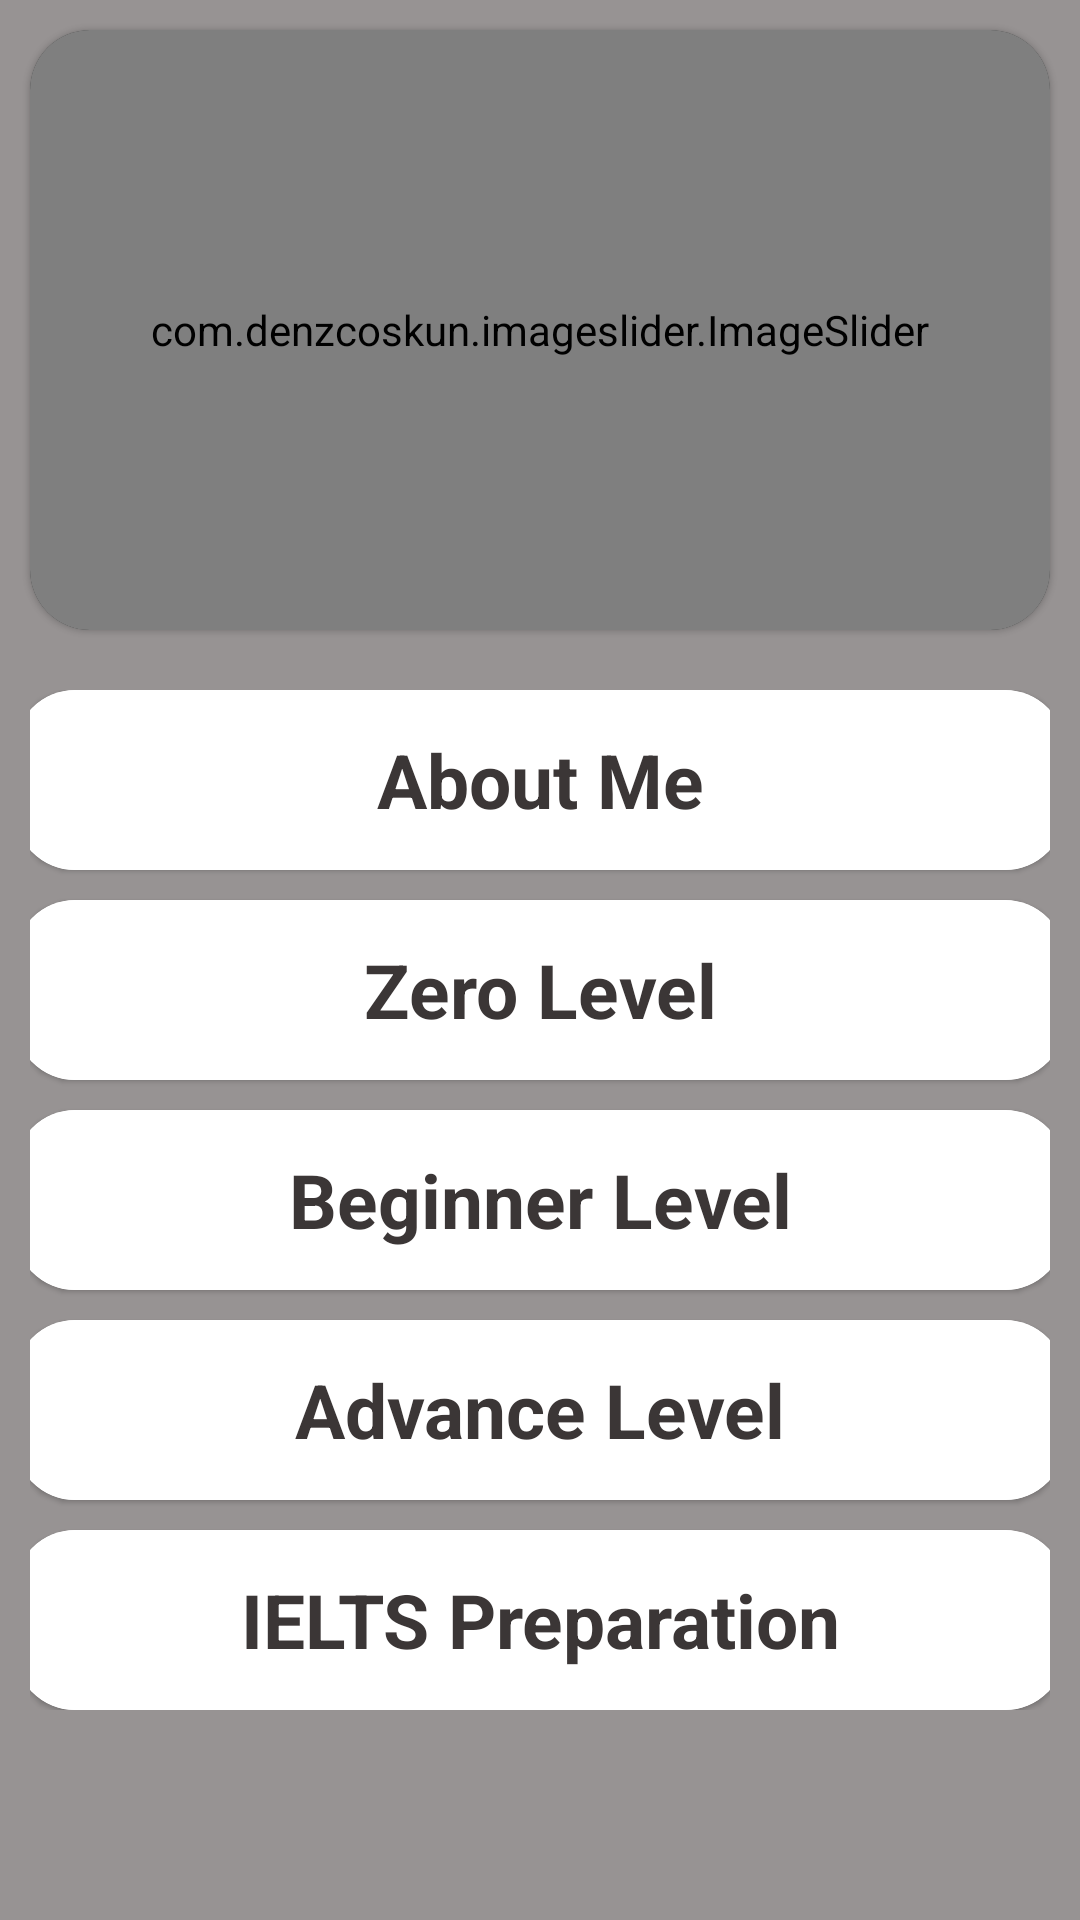

Layout XML and referenced resources for this Android screen:
<!-- AndroidManifest.xml: application theme Theme.EasySpokenEnglisg -->
<!-- res/layout/fragment__home.xml -->
<?xml version="1.0" encoding="utf-8"?>
<RelativeLayout xmlns:android="http://schemas.android.com/apk/res/android"
    xmlns:tools="http://schemas.android.com/tools"
    android:layout_width="match_parent"
    android:layout_height="match_parent"
    xmlns:app="http://schemas.android.com/apk/res-auto"
    tools:context=".Fragment_Home"
    android:background="#F29F9A9A">


    <com.google.android.material.card.MaterialCardView
        android:id="@+id/card_view"
        android:layout_width="match_parent"
        android:layout_height="200dp"
        app:cardCornerRadius="20sp"
        android:layout_margin="10dp"
        >

        <LinearLayout
            android:layout_width="match_parent"
            android:layout_height="match_parent"
            android:orientation="vertical"
            >

            <com.denzcoskun.imageslider.ImageSlider
                android:id="@+id/image_slider"
                android:layout_width="match_parent"
                android:layout_height="match_parent"
                app:iss_auto_cycle="true"
                app:iss_delay="0"
                app:iss_period="3000"
                android:textAlignment="gravity"
                tools:ignore="MissingClass"
                />


        </LinearLayout>

    </com.google.android.material.card.MaterialCardView>

    <LinearLayout
        android:layout_width="match_parent"
        android:layout_height="wrap_content"
        android:layout_below="@id/card_view"
        android:layout_marginStart="10dp"
        android:layout_marginTop="10dp"
        android:layout_marginEnd="10dp"
        android:layout_marginBottom="10dp"
        android:orientation="vertical">

        <com.google.android.material.card.MaterialCardView
            android:id="@+id/aboutme_BTN"
            android:layout_width="350dp"
            android:layout_height="60dp"
            android:layout_gravity="center"
            android:backgroundTint="@color/white"
            android:clickable="true"
            android:foreground="?attr/selectableItemBackground"
            app:cardCornerRadius="20sp">

            <TextView
                android:layout_width="match_parent"
                android:layout_height="match_parent"
                android:background="#FFFFFF"
                android:gravity="center"
                android:paddingVertical="10dp"
                android:text="About Me"
                android:textColor="#3B3636"
                android:textSize="25sp"
                android:textStyle="bold" />
        </com.google.android.material.card.MaterialCardView>

        <com.google.android.material.card.MaterialCardView
            android:layout_width="350dp"
            android:layout_height="60dp"
            android:layout_gravity="center"
            android:layout_marginTop="10dp"
            android:backgroundTint="@color/white"
            android:clickable="true"
            android:foreground="?attr/selectableItemBackground"
            app:cardCornerRadius="20sp">

            <TextView
                android:id="@+id/Zerolevel_BTN"
                android:layout_width="match_parent"
                android:layout_height="match_parent"
                android:background="#FFFFFF"
                android:gravity="center"
                android:paddingVertical="10dp"
                android:text="Zero Level"
                android:textColor="#3B3636"
                android:textSize="25sp"
                android:textStyle="bold" />
        </com.google.android.material.card.MaterialCardView>

        <com.google.android.material.card.MaterialCardView
            android:id="@+id/beginerr_BTN"
            android:layout_width="350dp"
            android:layout_height="60dp"
            android:layout_gravity="center"
            android:layout_marginTop="10dp"
            android:backgroundTint="@color/white"
            android:clickable="true"
            android:foreground="?attr/selectableItemBackground"
            app:cardCornerRadius="20sp">

            <TextView
                android:layout_width="match_parent"
                android:layout_height="match_parent"
                android:background="#FFFFFF"
                android:gravity="center"
                android:paddingVertical="10dp"
                android:text="Beginner Level"
                android:textColor="#3B3636"
                android:textSize="25sp"
                android:textStyle="bold" />
        </com.google.android.material.card.MaterialCardView>

        <com.google.android.material.card.MaterialCardView
            android:id="@+id/advance_level"
            android:layout_width="350dp"
            android:layout_height="60dp"
            android:layout_gravity="center"
            android:layout_marginTop="10dp"
            android:backgroundTint="@color/white"
            android:clickable="true"
            android:foreground="?attr/selectableItemBackground"
            app:cardCornerRadius="20sp">

            <TextView

                android:layout_width="match_parent"
                android:layout_height="match_parent"
                android:background="#FFFFFF"
                android:gravity="center"
                android:paddingVertical="10dp"
                android:text="Advance Level"
                android:textColor="#3B3636"
                android:textSize="25sp"
                android:textStyle="bold" />
        </com.google.android.material.card.MaterialCardView>


        <com.google.android.material.card.MaterialCardView
            android:id="@+id/ielts_preparition"
            android:layout_width="350dp"
            android:layout_height="60dp"
            android:layout_gravity="center"
            android:layout_marginTop="10dp"
            android:backgroundTint="@color/white"
            android:clickable="true"
            android:foreground="?attr/selectableItemBackground"
            app:cardCornerRadius="20sp">

            <TextView
                android:layout_width="match_parent"
                android:layout_height="match_parent"
                android:background="#FFFFFF"
                android:gravity="center"
                android:paddingVertical="10dp"
                android:text="IELTS Preparation"
                android:textColor="#3B3636"
                android:textSize="25sp"
                android:textStyle="bold" />
        </com.google.android.material.card.MaterialCardView>


    </LinearLayout>


</RelativeLayout>
<!-- resources referenced by this layout -->
<resources>
  <style name="Theme.EasySpokenEnglisg" parent="Theme.MaterialComponents.NoActionBar">
          
          <item name="colorPrimary">#FFFFFF</item>
          <item name="colorPrimaryVariant">#FFFFFF</item>
          <item name="colorOnPrimary">@color/white</item>
          
          <item name="colorSecondary">@color/teal_200</item>
          <item name="colorSecondaryVariant">@color/teal_700</item>
          <item name="colorOnSecondary">@color/black</item>
          
          <item name="android:statusBarColor">?attr/colorPrimaryVariant</item>
          
          <item name="android:navigationBarColor">#F29F9A9A</item>
          <item name="android:windowLightStatusBar">true</item>
      </style>
  <!-- not gathered from this repository: default colours our renderer supplied (Android Studio template values) -->
  <color name="teal_200">#FF03DAC5</color>
  <color name="teal_700">#FF018786</color>
  <color name="black">#FF000000</color>
  <color name="white">#FFFFFFFF</color>
</resources>
